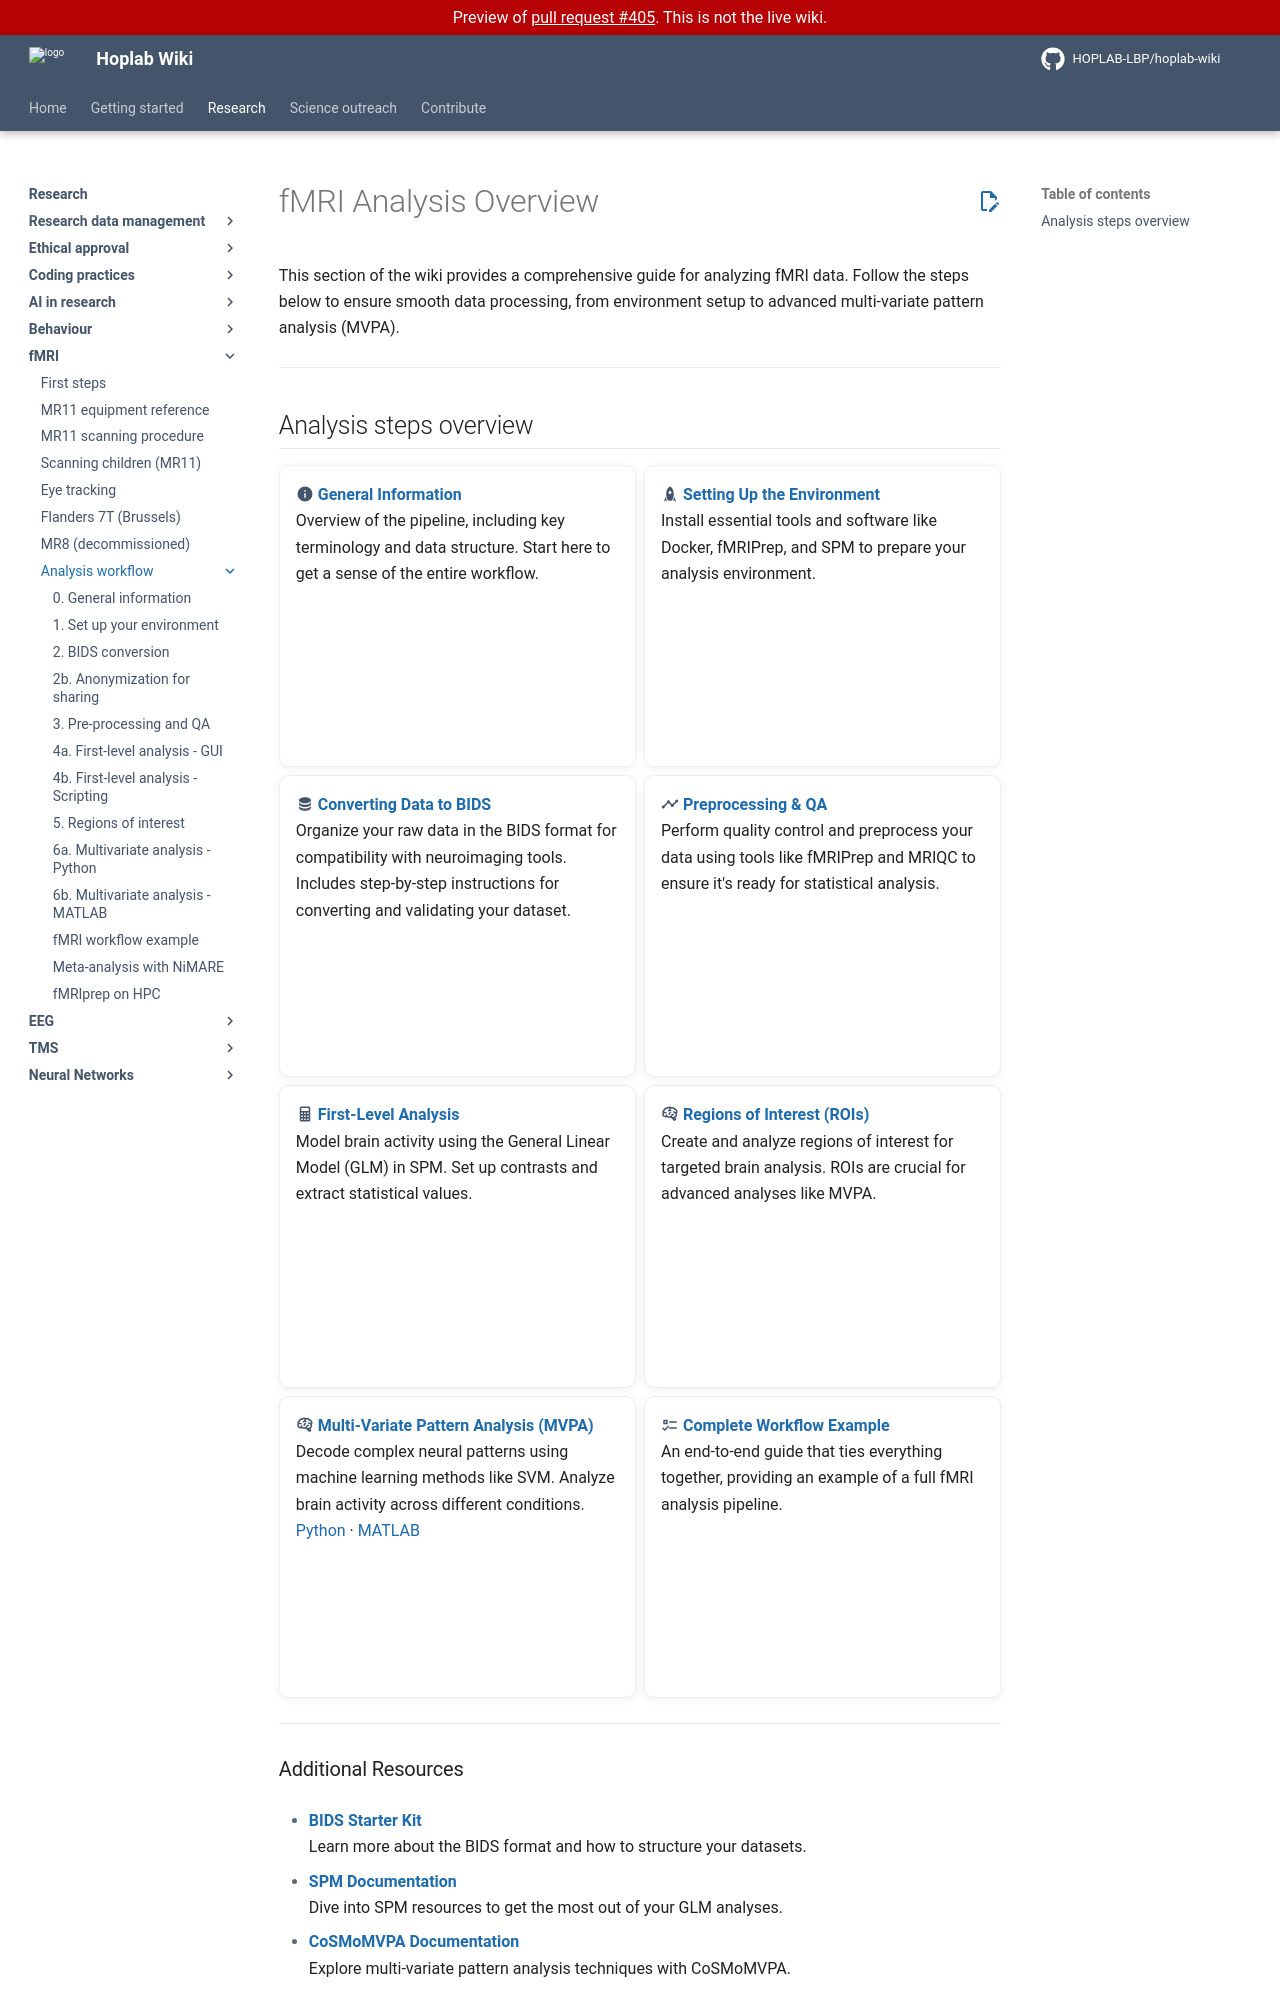

repository: HOPLAB-LBP/hoplab-wiki · page: pr-preview/pr-405/research/fmri/analysis/index.html · generator: mkdocs

# fMRI Analysis Overview

This section of the wiki provides a comprehensive guide for analyzing fMRI data. Follow the steps below to ensure smooth data processing, from environment setup to advanced multi-variate pattern analysis (MVPA).

---

## Analysis steps overview

<div class="grid cards" markdown="1">

- :material-information: **[General Information](fmri-general.md)**  
  Overview of the pipeline, including key terminology and data structure. Start here to get a sense of the entire workflow.

- :material-rocket: **[Setting Up the Environment](fmri-setup-env.md)**  
  Install essential tools and software like Docker, fMRIPrep, and SPM to prepare your analysis environment.

- :material-database: **[Converting Data to BIDS](fmri-bids-conversion.md)**  
  Organize your raw data in the BIDS format for compatibility with neuroimaging tools. Includes step-by-step instructions for converting and validating your dataset.

- :material-chart-timeline-variant: **[Preprocessing & QA](fmri-prepocessing-qa.md)**  
  Perform quality control and preprocess your data using tools like fMRIPrep and MRIQC to ensure it's ready for statistical analysis.

- :material-calculator: **[First-Level Analysis](fmri-glm.md)**  
  Model brain activity using the General Linear Model (GLM) in SPM. Set up contrasts and extract statistical values.

- :material-brain: **[Regions of Interest (ROIs)](fmri-rois.md)**  
  Create and analyze regions of interest for targeted brain analysis. ROIs are crucial for advanced analyses like MVPA.

- :material-brain: **[Multi-Variate Pattern Analysis (MVPA)](fmri-mvpa-python.md)**  
  Decode complex neural patterns using machine learning methods like SVM. Analyze brain activity across different conditions.  
  [Python](fmri-mvpa-python.md) · [MATLAB](fmri-mvpa.md)

- :material-format-list-checks: **[Complete Workflow Example](fmri-andrea-workflow.md)**  
  An end-to-end guide that ties everything together, providing an example of a full fMRI analysis pipeline.

</div>

---
